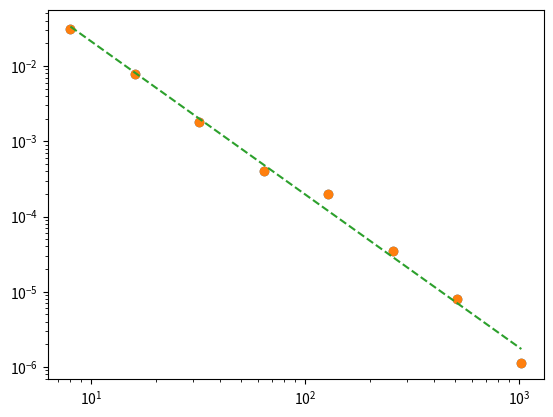

Write Python code to recreate this figure.
import numpy as np
import matplotlib.pyplot as plt

N = np.array([8, 16, 32, 64, 128, 256, 512, 1024])
T = np.array([3.07e-02, 7.784e-03, 1.83e-03, 4.06e-04, 2.01e-04, 3.5e-05, 7.89e-06, 1.144e-06]) # typical results

plt.loglog(N, T, 'o')
plt.show()

X = np.log(N)
Y = np.log(T)
Fit = np.polyfit( X, Y,1)
q = -Fit[0];
K = Fit[1];
print(f'We get K={K} and q={q}');

C = np.exp(K)
print(f'C={C : .3f} and q={q : .3f}');

plt.loglog(N, T, 'o', N, C*N**(-q), '--')
plt.show()